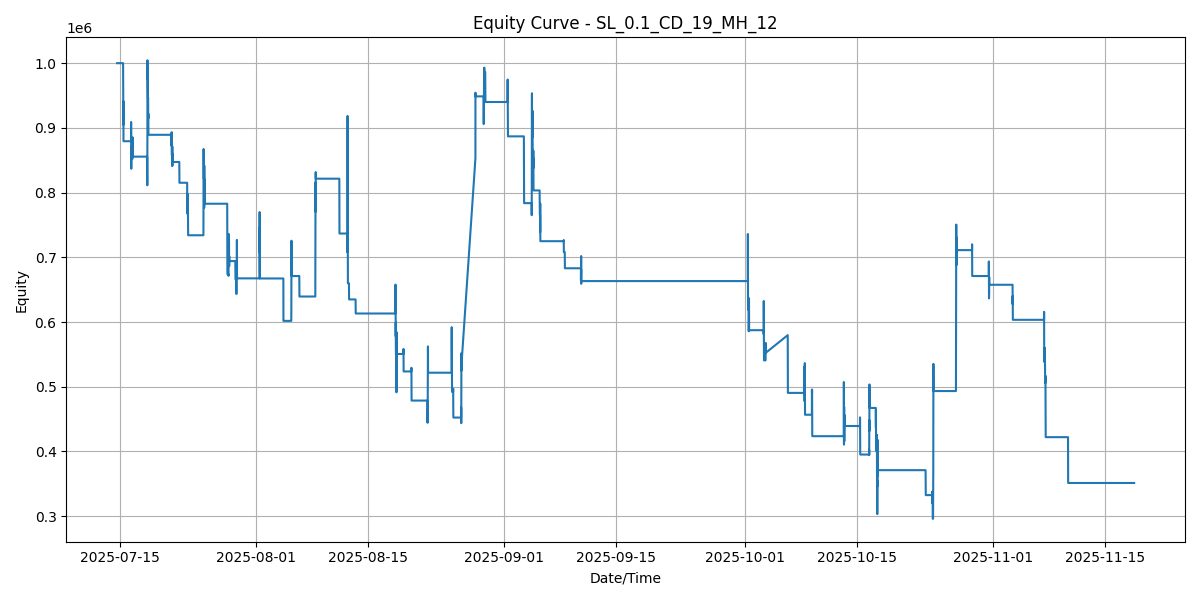

Values plotted in this chart, from the file beside it:
SNAPSHOT_SEQ, TIMESTAMP, EQUITY
0, 2025-07-14 15:30:00, 1000000
1, 2025-07-15 09:18:14, 1000000
2, 2025-07-15 09:22:45, 1000000
3, 2025-07-15 09:27:15, 990550
4, 2025-07-15 09:31:45, 970750
5, 2025-07-15 09:37:15, 953350
6, 2025-07-15 09:41:45, 955600
7, 2025-07-15 09:46:15, 985300
8, 2025-07-15 09:50:45, 950200
9, 2025-07-15 09:55:16, 945400
10, 2025-07-15 09:58:46, 953500
11, 2025-07-15 10:03:16, 922600
12, 2025-07-15 10:08:16, 913000
13, 2025-07-15 10:12:46, 904750
14, 2025-07-15 10:17:16, 910000
15, 2025-07-15 10:22:47, 941200
16, 2025-07-15 10:27:47, 917200
17, 2025-07-15 10:31:47, 879400
18, 2025-07-15 10:36:17, 879400
19, 2025-07-15 10:40:47, 879400
20, 2025-07-15 10:44:17, 879400
21, 2025-07-15 10:48:47, 879400
22, 2025-07-15 10:53:17, 879400
23, 2025-07-15 10:57:48, 879400
24, 2025-07-15 11:02:18, 879400
25, 2025-07-15 11:06:48, 879400
26, 2025-07-15 11:11:18, 879400
27, 2025-07-15 11:15:48, 879400
28, 2025-07-15 11:20:18, 879400
29, 2025-07-15 11:25:18, 879400
30, 2025-07-15 11:29:19, 879400
31, 2025-07-15 11:33:49, 879400
32, 2025-07-15 11:38:19, 879400
33, 2025-07-15 11:44:19, 879400
34, 2025-07-15 11:48:49, 879400
35, 2025-07-15 11:54:19, 879400
36, 2025-07-15 11:58:20, 879400
37, 2025-07-15 12:03:20, 879400
38, 2025-07-15 12:07:50, 879400
39, 2025-07-15 12:11:50, 879400
40, 2025-07-15 12:16:50, 879400
41, 2025-07-15 12:22:20, 879400
42, 2025-07-15 12:26:50, 879400
43, 2025-07-15 12:31:51, 879400
44, 2025-07-15 12:35:21, 879400
45, 2025-07-15 12:39:21, 879400
46, 2025-07-15 12:44:21, 879400
47, 2025-07-15 12:48:51, 879400
48, 2025-07-15 12:51:51, 879400
49, 2025-07-15 12:56:51, 879400
50, 2025-07-15 13:01:21, 879400
51, 2025-07-15 13:05:52, 879400
52, 2025-07-15 13:10:52, 879400
53, 2025-07-15 13:15:22, 879400
54, 2025-07-15 13:19:52, 879400
55, 2025-07-15 13:24:22, 879400
56, 2025-07-15 13:28:52, 879400
57, 2025-07-15 13:34:53, 879400
58, 2025-07-15 13:39:23, 879400
59, 2025-07-15 13:43:53, 879400
... 4,719 more rows
